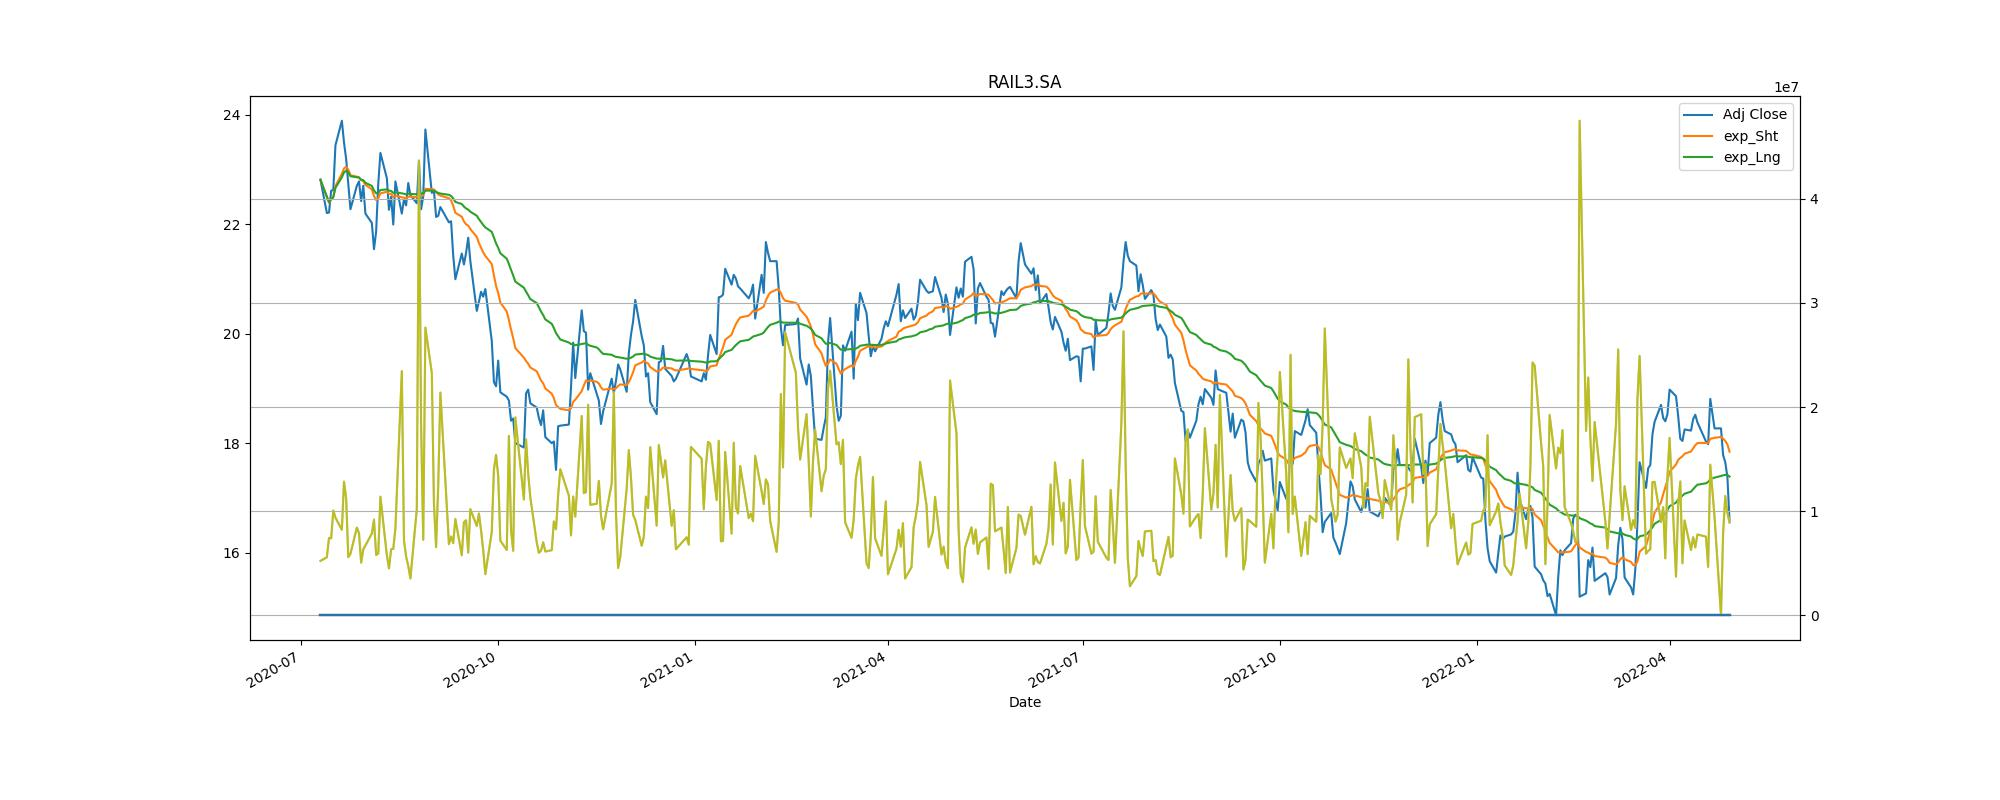

Values plotted in this chart, from the file beside it:
Adj Close, action, Stop_loss
22.63, buy, 20.36
22.43, sell, 20.18
23.73, buy, 21.36
22.14, sell, 19.92
20.67, buy, 18.6
18.63, sell, 16.77
20.23, buy, 18.21
19.69, sell, 17.72
21.68, buy, 19.51
19.56, sell, 17.6
18.75, buy, 16.87
17.35, sell, 15.62
18.16, buy, 16.34
